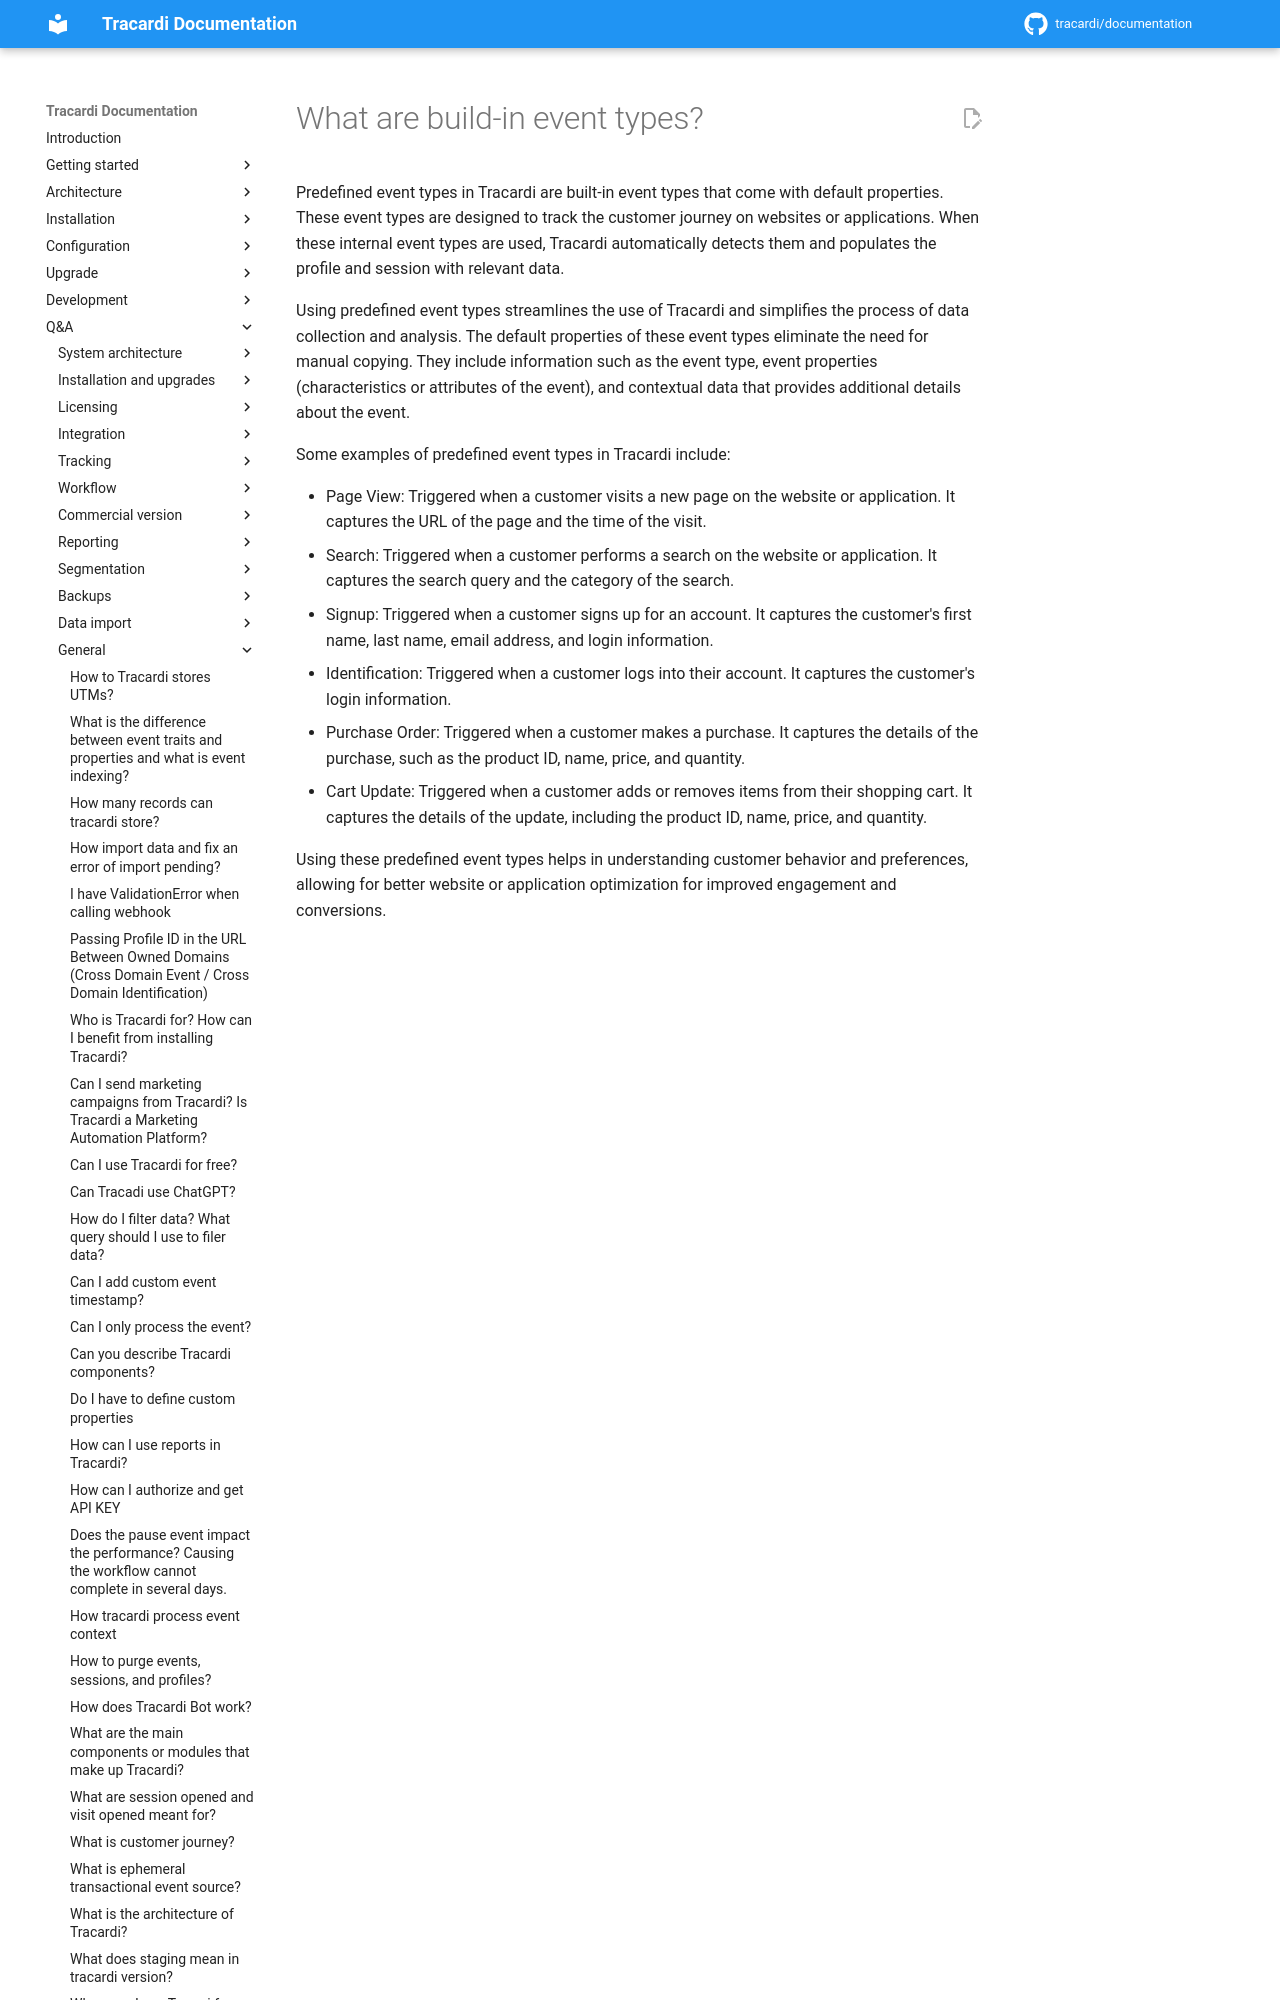

repository: Tracardi/documentation · page: 1.1.x/qa/what_are_predefined_event_types/index.html · generator: mkdocs

# What are build-in event types?

Predefined event types in Tracardi are built-in event types that come with default properties. These event types are
designed to track the customer journey on websites or applications. When these internal event types are used, Tracardi
automatically detects them and populates the profile and session with rel
